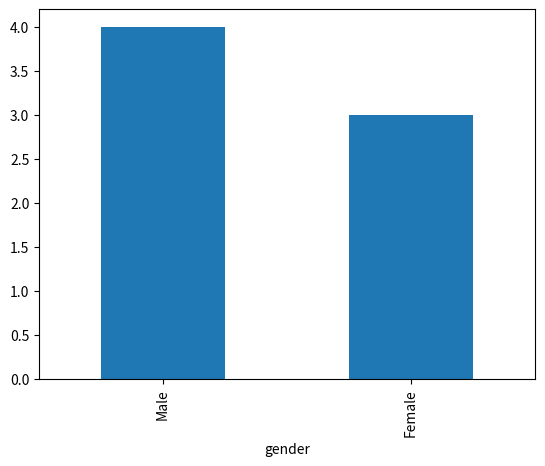
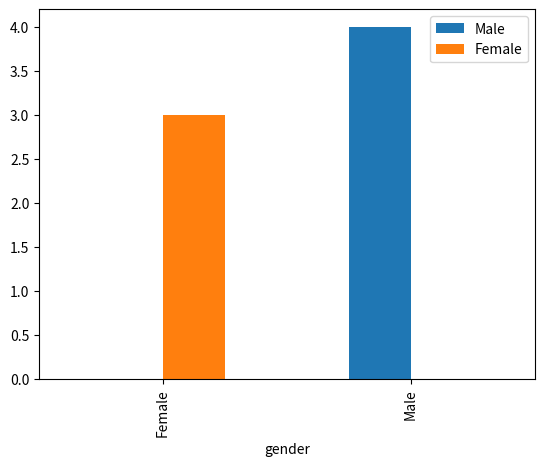

Write the Python code that produced these figures, in order.
import numpy    as np
import pandas   as pd
import matplotlib.pyplot as plt

def print_with_info(data, info):
    print('\n<--------- ' + info + '------------------')
    print(data)
    print(type(data))
    print('---------------------------------------------->\n')


dic = {'no':['94141-101','94141-102','94141-103','94141-104','94141-105'], 'name':['小明','小红','狗蛋','铁柱', 'zwj'],'age':[10,20,5,40, 45],'gender':['Male','Female','Female','Male','Male']}
df  = pd.DataFrame(dic, index = range(1, 6))
print_with_info(df, 'df = pd.DataFrame(dic, index=range(1, 6))')

df1 = df[0:2]
df = pd.concat([df, df1], ignore_index=True)   # ignore_index=True : index自动生成； ignore_index=False : index保持concat前的不变化
print_with_info(df, 'df = pd.concat([df, df1])')

print_with_info(df.name.value_counts(), "df.name.value_counts()")
"""
小明     2
小红     2
zwj    1
铁柱     1
狗蛋     1
"""

print_with_info(df.gender.value_counts(), "df.gender.value_counts()")
"""
Male      4
Female    3
"""


"""
#  按列"gender"的不同值(男性和女性),分别统计男性和女性的总人数, 得到一个Series
"""

df.gender.value_counts().plot(kind='bar')
plt.show()

females = df.gender[df.gender == 'Female'].value_counts()
males   = df.gender[df.gender == 'Male'].value_counts()
print_with_info(males, "males")
print_with_info(females, "females")

fig = plt.figure()
fig.set(alpha=0.2)
df = pd.DataFrame({'Male' : males, 'Female' : females});
df.plot(kind = 'bar')
plt.show()


